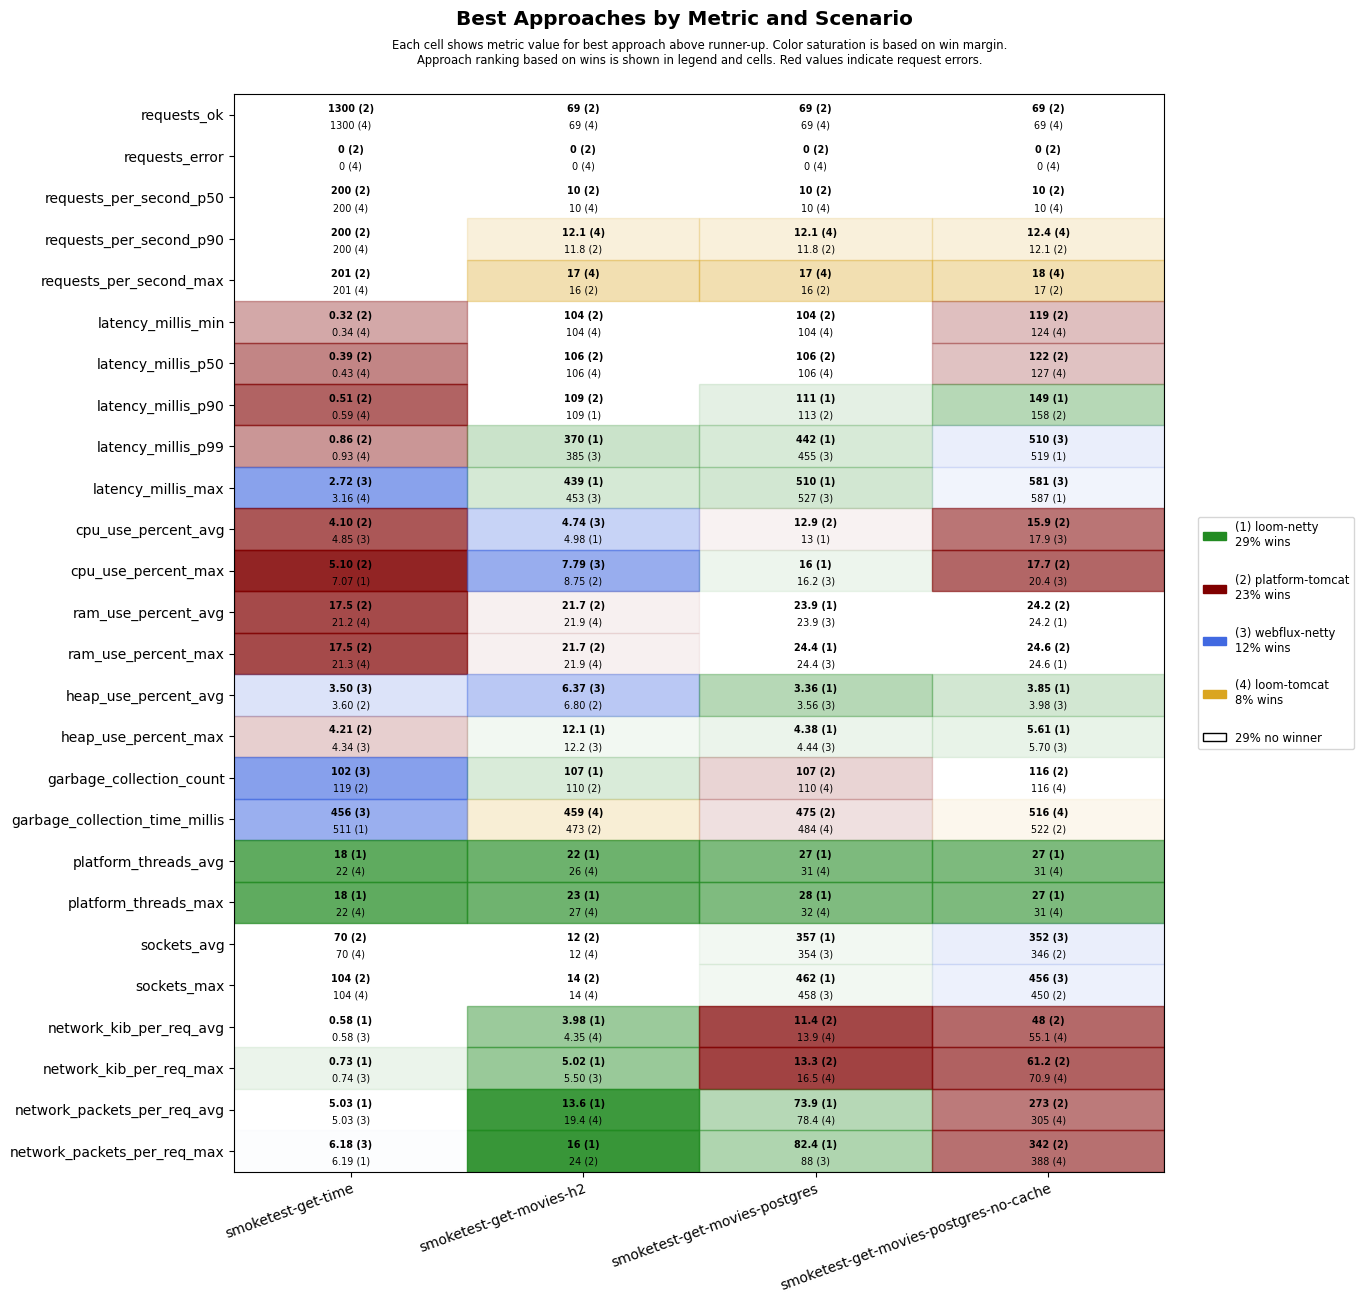

The file beside this chart, header and first rows:
scenario, approach, requests_ok, requests_error, requests_per_second_p50, requests_per_second_p90, requests_per_second_max, latency_millis_min, latency_millis_p50, latency_millis_p90, latency_millis_p99, latency_millis_max, cpu_use_percent_avg, cpu_use_percent_max, ram_use_percent_avg, ram_use_percent_max, heap_use_percent_avg, heap_use_percent_max, garbage_collection_count, garbage_collection_time_millis, platform_threads_avg, platform_threads_max, sockets_avg, sockets_max
smoketest-get-time, platform-tomcat, 1300, 0, 200, 200, 201, 0.32, 0.39, 0.51, 0.86, 4.19, 4.10, 5.10, 17.5, 17.5, 3.60, 4.21, 119, 525, 63, 63, 70, 104
smoketest-get-time, loom-tomcat, 1300, 0, 200, 200, 201, 0.34, 0.43, 0.59, 0.93, 3.16, 5.12, 7.61, 21.2, 21.3, 4.69, 6.25, 119, 546, 22, 22, 70, 104
smoketest-get-time, loom-netty, 1300, 0, 200, 200, 201, 0.45, 0.56, 0.75, 1.13, 3.64, 5.07, 7.07, 21.5, 21.5, 4.72, 6.40, 119, 511, 18, 18, 70, 104
smoketest-get-time, webflux-netty, 1300, 0, 200, 200, 201, 0.41, 0.51, 0.70, 1.33, 2.72, 4.85, 7.29, 21.5, 21.6, 3.50, 4.34, 102, 456, 22, 22, 70, 104
smoketest-get-movies-h2, platform-tomcat, 69, 0, 10, 11.8, 16, 104, 106, 109, 605, 675, 5.02, 8.75, 21.7, 21.7, 6.80, 12.9, 110, 473, 33, 34, 12, 14
smoketest-get-movies-h2, loom-tomcat, 69, 0, 10, 12.1, 17, 104, 106, 150, 653, 721, 5.24, 8.80, 21.9, 21.9, 6.80, 12.8, 110, 459, 26, 27, 12, 14
smoketest-get-movies-h2, loom-netty, 69, 0, 10, 11.2, 14, 104, 106, 109, 370, 439, 4.98, 9.77, 21.9, 22.0, 7.67, 12.1, 107, 476, 22, 23, 12, 14
smoketest-get-movies-h2, webflux-netty, 69, 0, 10, 11.2, 14, 104, 106, 109, 385, 453, 4.74, 7.79, 21.9, 21.9, 6.37, 12.2, 110, 497, 26, 27, 12, 14
smoketest-get-movies-postgres, platform-tomcat, 69, 0, 10, 11.8, 16, 104, 106, 113, 614, 686, 12.9, 16.7, 24.0, 24.5, 9.00, 14.0, 107, 475, 34, 35, 341, 446
smoketest-get-movies-postgres, loom-tomcat, 69, 0, 10, 12.1, 17, 104, 106, 133, 701, 772, 13.3, 16.6, 24.1, 24.6, 7.39, 13.6, 110, 484, 31, 32, 345, 450
smoketest-get-movies-postgres, loom-netty, 69, 0, 10, 11.5, 15, 104, 107, 111, 442, 510, 13.0, 16.0, 23.9, 24.4, 3.36, 4.38, 117, 573, 27, 28, 357, 462
smoketest-get-movies-postgres, webflux-netty, 69, 0, 10, 11.5, 15, 104, 106, 113, 455, 527, 13.5, 16.2, 23.9, 24.4, 3.56, 4.44, 117, 569, 31, 32, 354, 458
smoketest-get-movies-postgres-no-cache, platform-tomcat, 69, 0, 10, 12.1, 17, 119, 122, 158, 705, 772, 15.9, 17.7, 24.2, 24.6, 5.06, 12.2, 116, 522, 34, 34, 346, 450
smoketest-get-movies-postgres-no-cache, loom-tomcat, 69, 0, 10, 12.4, 18, 124, 127, 207, 771, 845, 18.1, 20.6, 24.3, 24.7, 5.24, 11.9, 116, 516, 31, 31, 338, 442
smoketest-get-movies-postgres-no-cache, loom-netty, 69, 0, 10, 11.5, 15, 127, 131, 149, 519, 587, 18.8, 21.8, 24.2, 24.6, 3.85, 5.61, 123, 613, 27, 27, 343, 446
smoketest-get-movies-postgres-no-cache, webflux-netty, 69, 0, 10, 11.5, 15, 127, 131, 180, 510, 581, 17.9, 20.4, 24.2, 24.6, 3.98, 5.70, 123, 599, 31, 31, 352, 456
